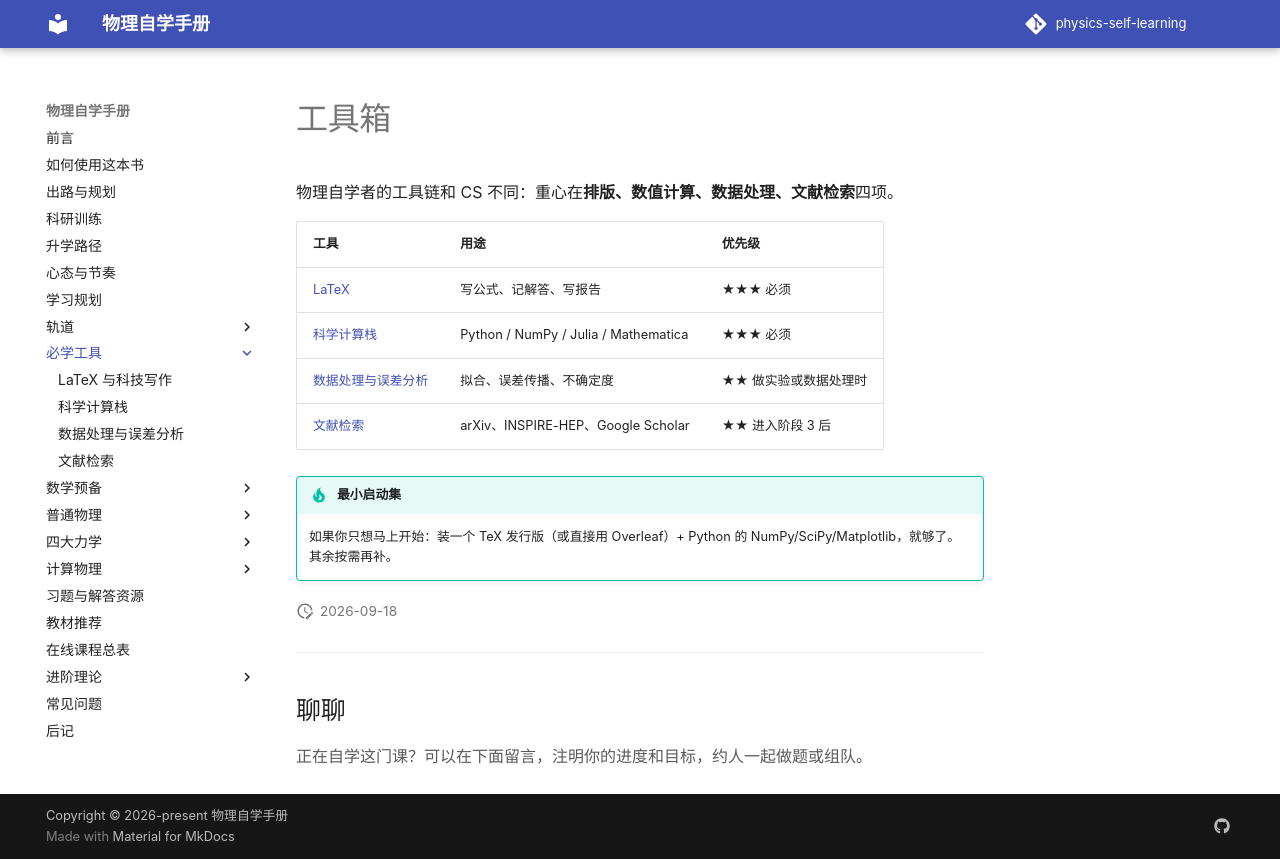

repository: shaoyitong2022-dot/physics-self-learning · page: 工具箱/index.html · generator: mkdocs

# 工具箱

物理自学者的工具链和 CS 不同：重心在**排版、数值计算、数据处理、文献检索**四项。

| 工具 | 用途 | 优先级 |
| --- | --- | --- |
| [LaTeX](LaTeX.md) | 写公式、记解答、写报告 | ★★★ 必须 |
| [科学计算栈](科学计算.md) | Python / NumPy / Julia / Mathematica | ★★★ 必须 |
| [数据处理与误差分析](数据处理.md) | 拟合、误差传播、不确定度 | ★★ 做实验或数据处理时 |
| [文献检索](文献检索.md) | arXiv、INSPIRE-HEP、Google Scholar | ★★ 进入阶段 3 后 |

!!! tip "最小启动集"
    如果你只想马上开始：装一个 TeX 发行版（或直接用 Overleaf）+ Python 的 NumPy/SciPy/Matplotlib，就够了。其余按需再补。
